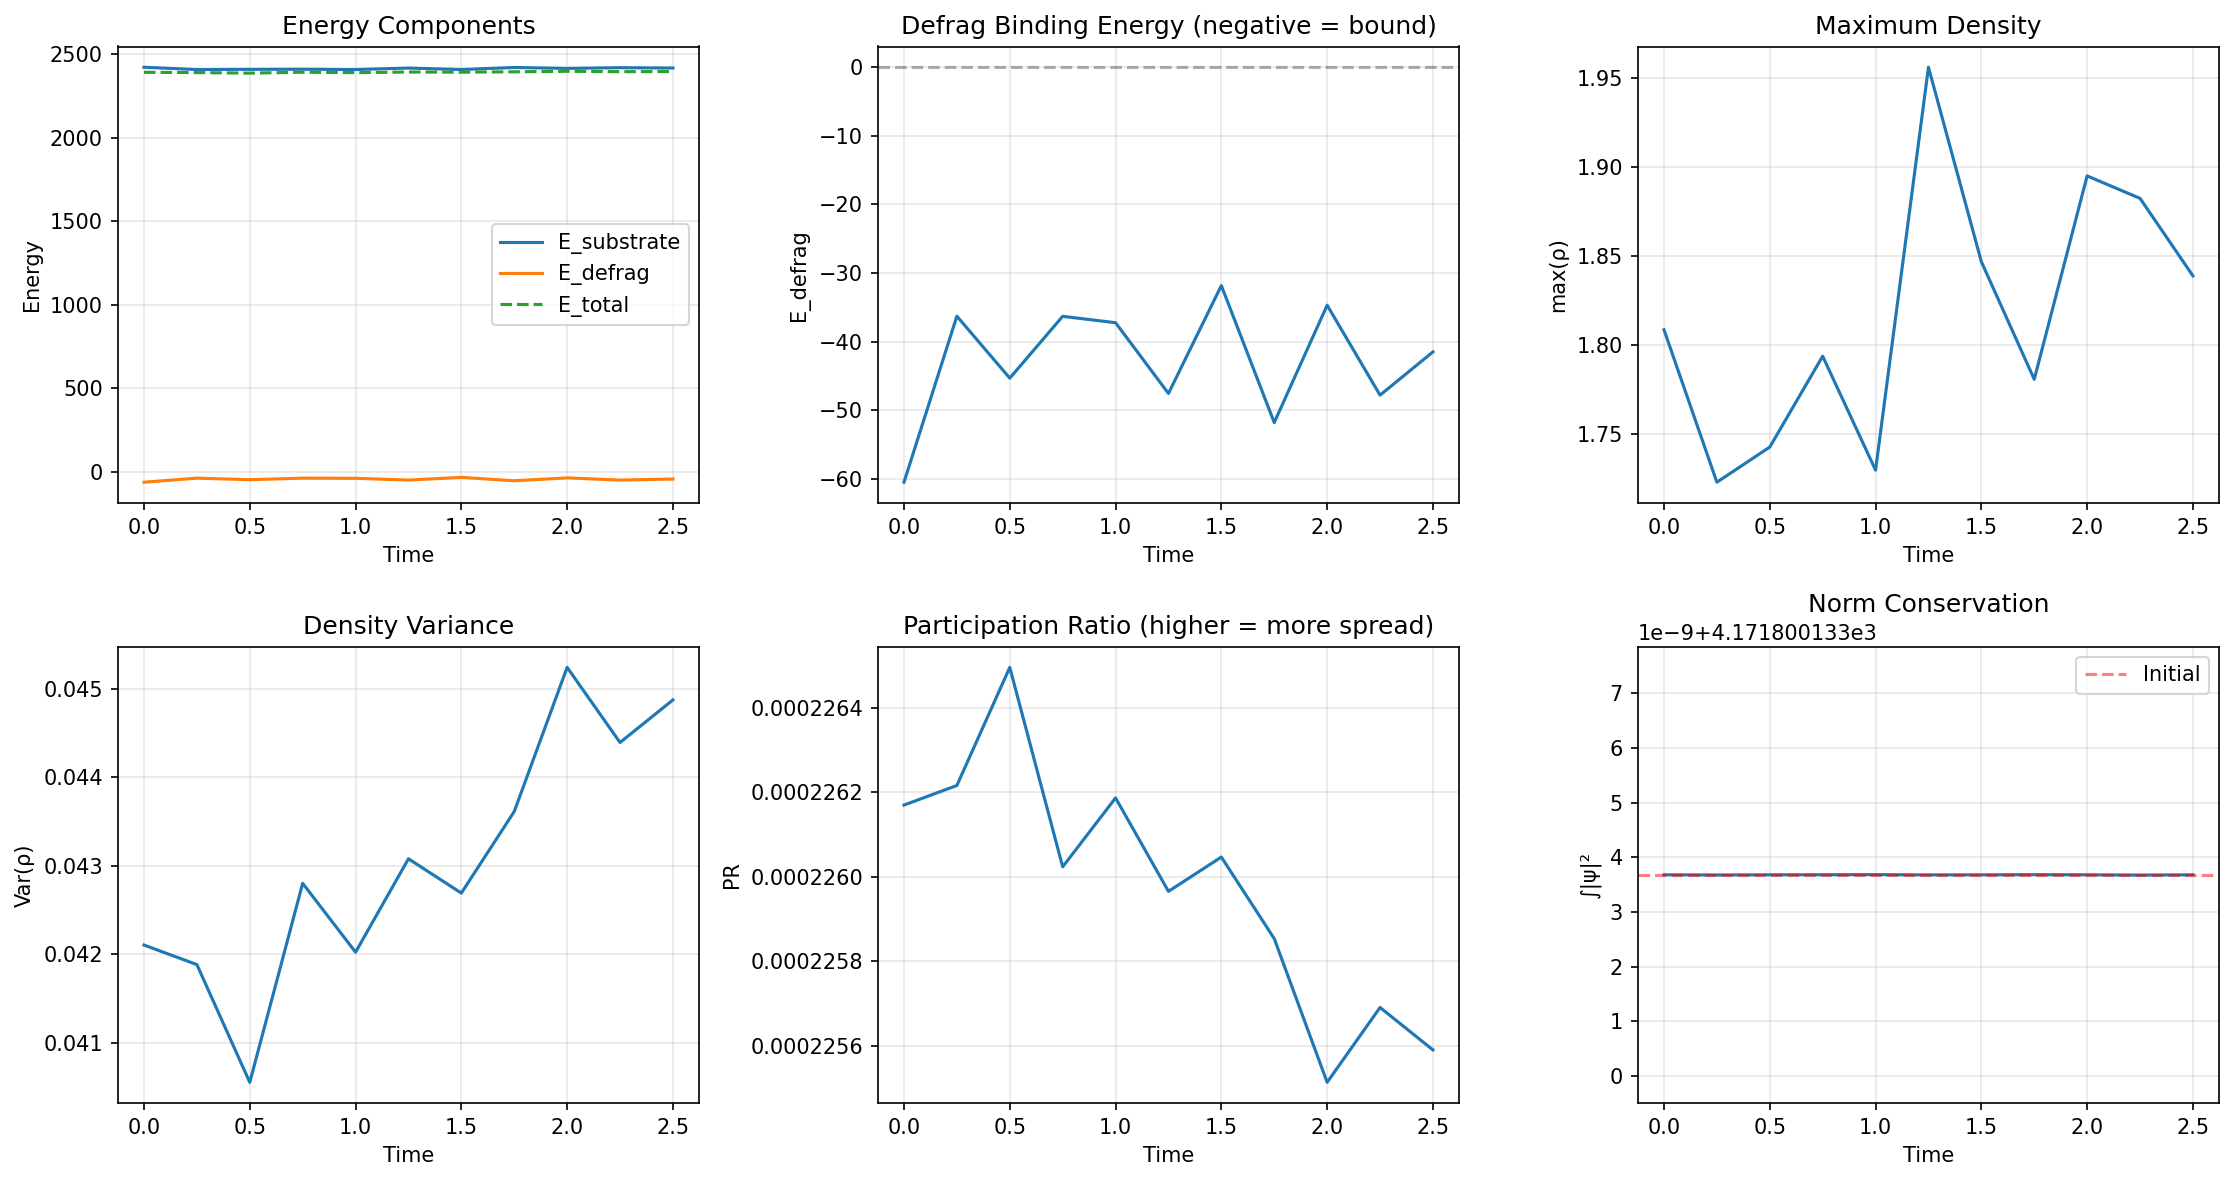

The table this chart was drawn from, first rows:
E_substrate, E_defrag, E_total, participation_ratio, max_rho, var_rho, norm, step, time
2421, -60.5, 2390, 0.0002262, 1.809, 0.0421, 4172, 0, 0.0
2407, -36.3, 2389, 0.0002262, 1.723, 0.04188, 4172, 50, 0.25
2408, -45.33, 2386, 0.0002265, 1.743, 0.04055, 4172, 100, 0.5
2409, -36.32, 2391, 0.000226, 1.794, 0.0428, 4172, 150, 0.75
2407, -37.25, 2388, 0.0002262, 1.73, 0.04202, 4172, 200, 1.0
2416, -47.56, 2392, 0.000226, 1.956, 0.04308, 4172, 250, 1.25
2407, -31.83, 2391, 0.000226, 1.847, 0.04269, 4172, 300, 1.5
2419, -51.81, 2393, 0.0002259, 1.781, 0.04361, 4172, 350, 1.75
2414, -34.69, 2397, 0.0002255, 1.895, 0.04524, 4172, 400, 2.0
2418, -47.81, 2394, 0.0002257, 1.882, 0.04439, 4172, 450, 2.25
2416, -41.5, 2395, 0.0002256, 1.839, 0.04488, 4172, 500, 2.5
